Photos from the image-classification dataset "processed" in the GitHub repository sahidleal/Deep_Learning_Sahid_Leal. Its 2 classes are: cat, dog.

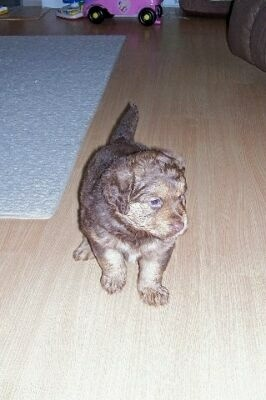
Label: dog

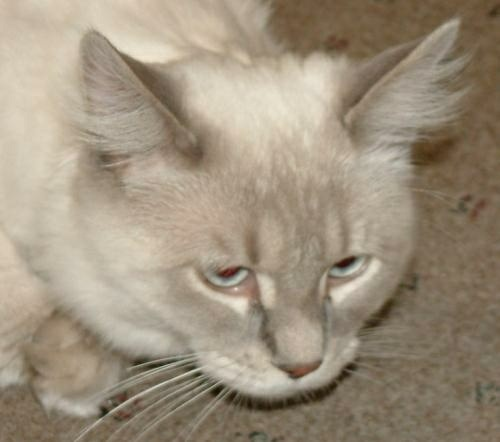
Label: cat

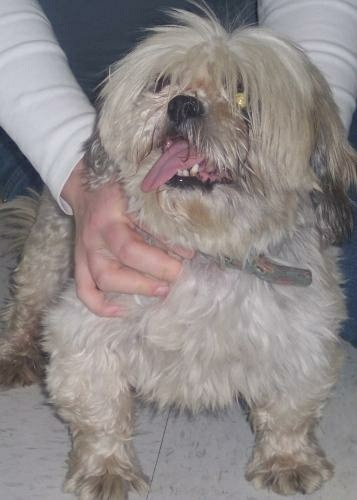
Label: dog

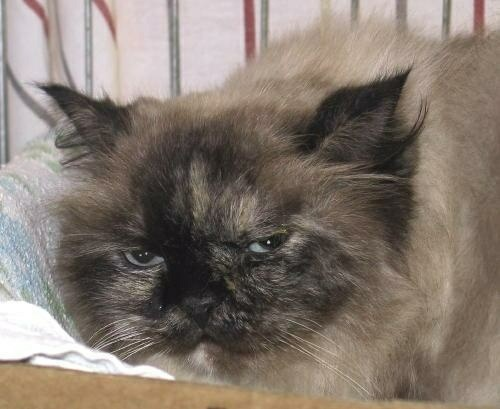
Label: cat

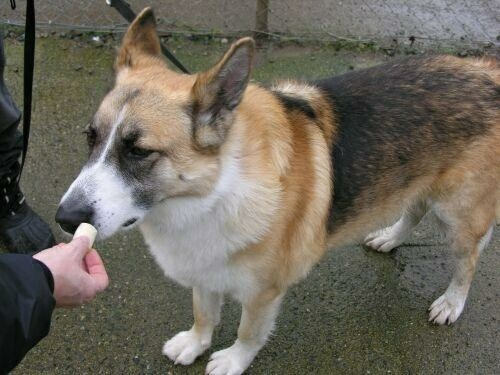
Label: dog

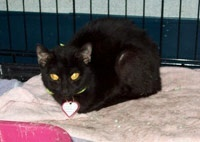
Label: cat
